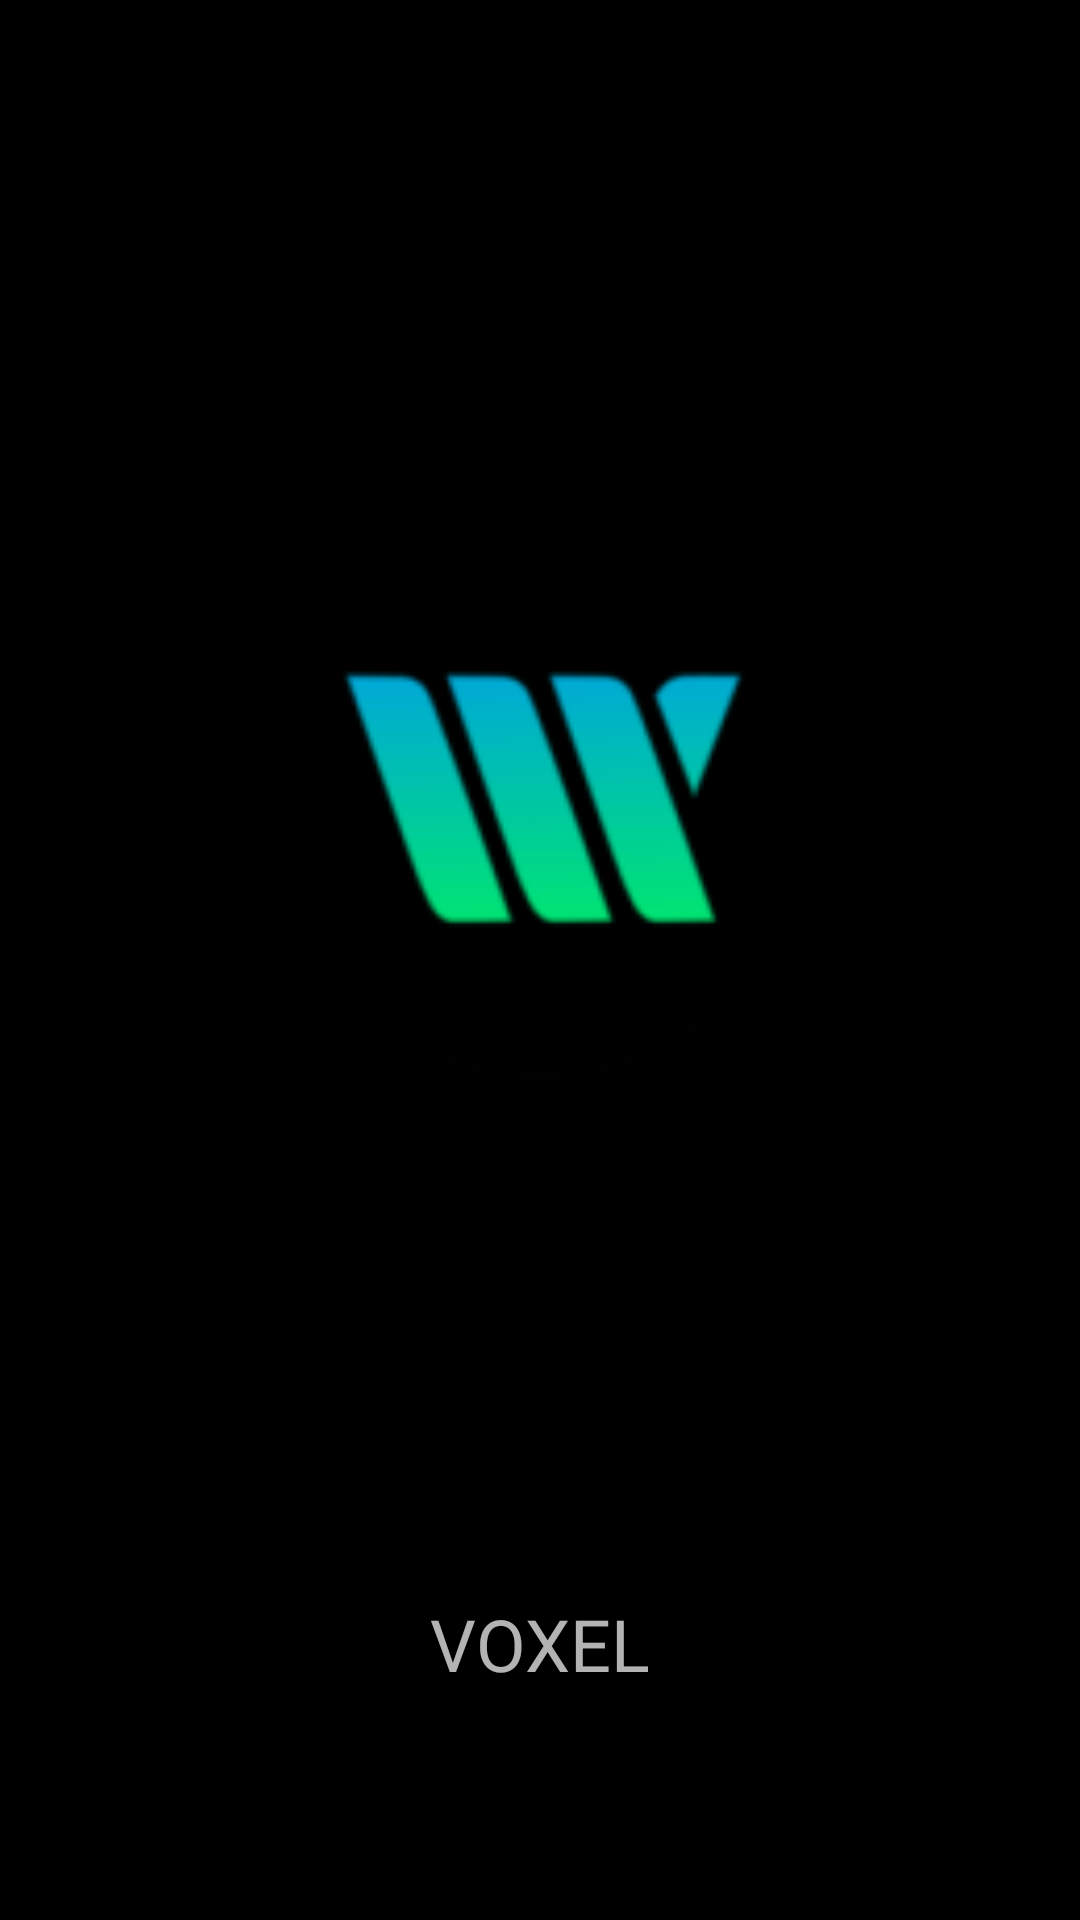

Android layout source for this screen:
<!-- AndroidManifest.xml: application theme AppTheme -->
<!-- res/layout/activity_splash.xml -->
<?xml version="1.0" encoding="utf-8"?>
<LinearLayout xmlns:android="http://schemas.android.com/apk/res/android"
    xmlns:tools="http://schemas.android.com/tools"
    android:layout_width="match_parent"
    android:layout_height="match_parent"
    android:background="@color/colorPrimary"
    android:orientation="vertical"
    tools:context=".SplashActivity">

    <ImageView
        android:layout_width="200dp"
        android:layout_height="0dp"
        android:layout_gravity="center"
        android:layout_weight="7"
        android:contentDescription="@string/logo"
        android:src="@mipmap/ic_launcher_round" />

    <TextView
        android:layout_width="wrap_content"
        android:layout_height="wrap_content"
        android:layout_gravity="center"
        android:layout_weight="1"
        android:text="@string/name"
        android:textSize="24sp" />

</LinearLayout>
<!-- resources referenced by this layout -->
<resources>
  <color name="colorPrimary">#000000</color>
  <!-- mipmap ic_launcher_round: png bitmap (mipmap-hdpi, 3921 bytes) -->
  <string name="logo">Logo</string>
  <string name="name">VOXEL</string>
  <style name="AppTheme" parent="Theme.AppCompat.NoActionBar">
          
          <item name="colorPrimary">@color/colorPrimary</item>
          <item name="colorPrimaryDark">@color/colorPrimaryDark</item>
          <item name="colorAccent">#23B397</item>
          <item name="android:windowNoTitle">true</item>
          <item name="android:windowActionBar">false</item>
          <item name="android:windowFullscreen">true</item>
          <item name="android:windowContentOverlay">@null</item>
      </style>
  <color name="colorPrimaryDark">#000000</color>
</resources>
